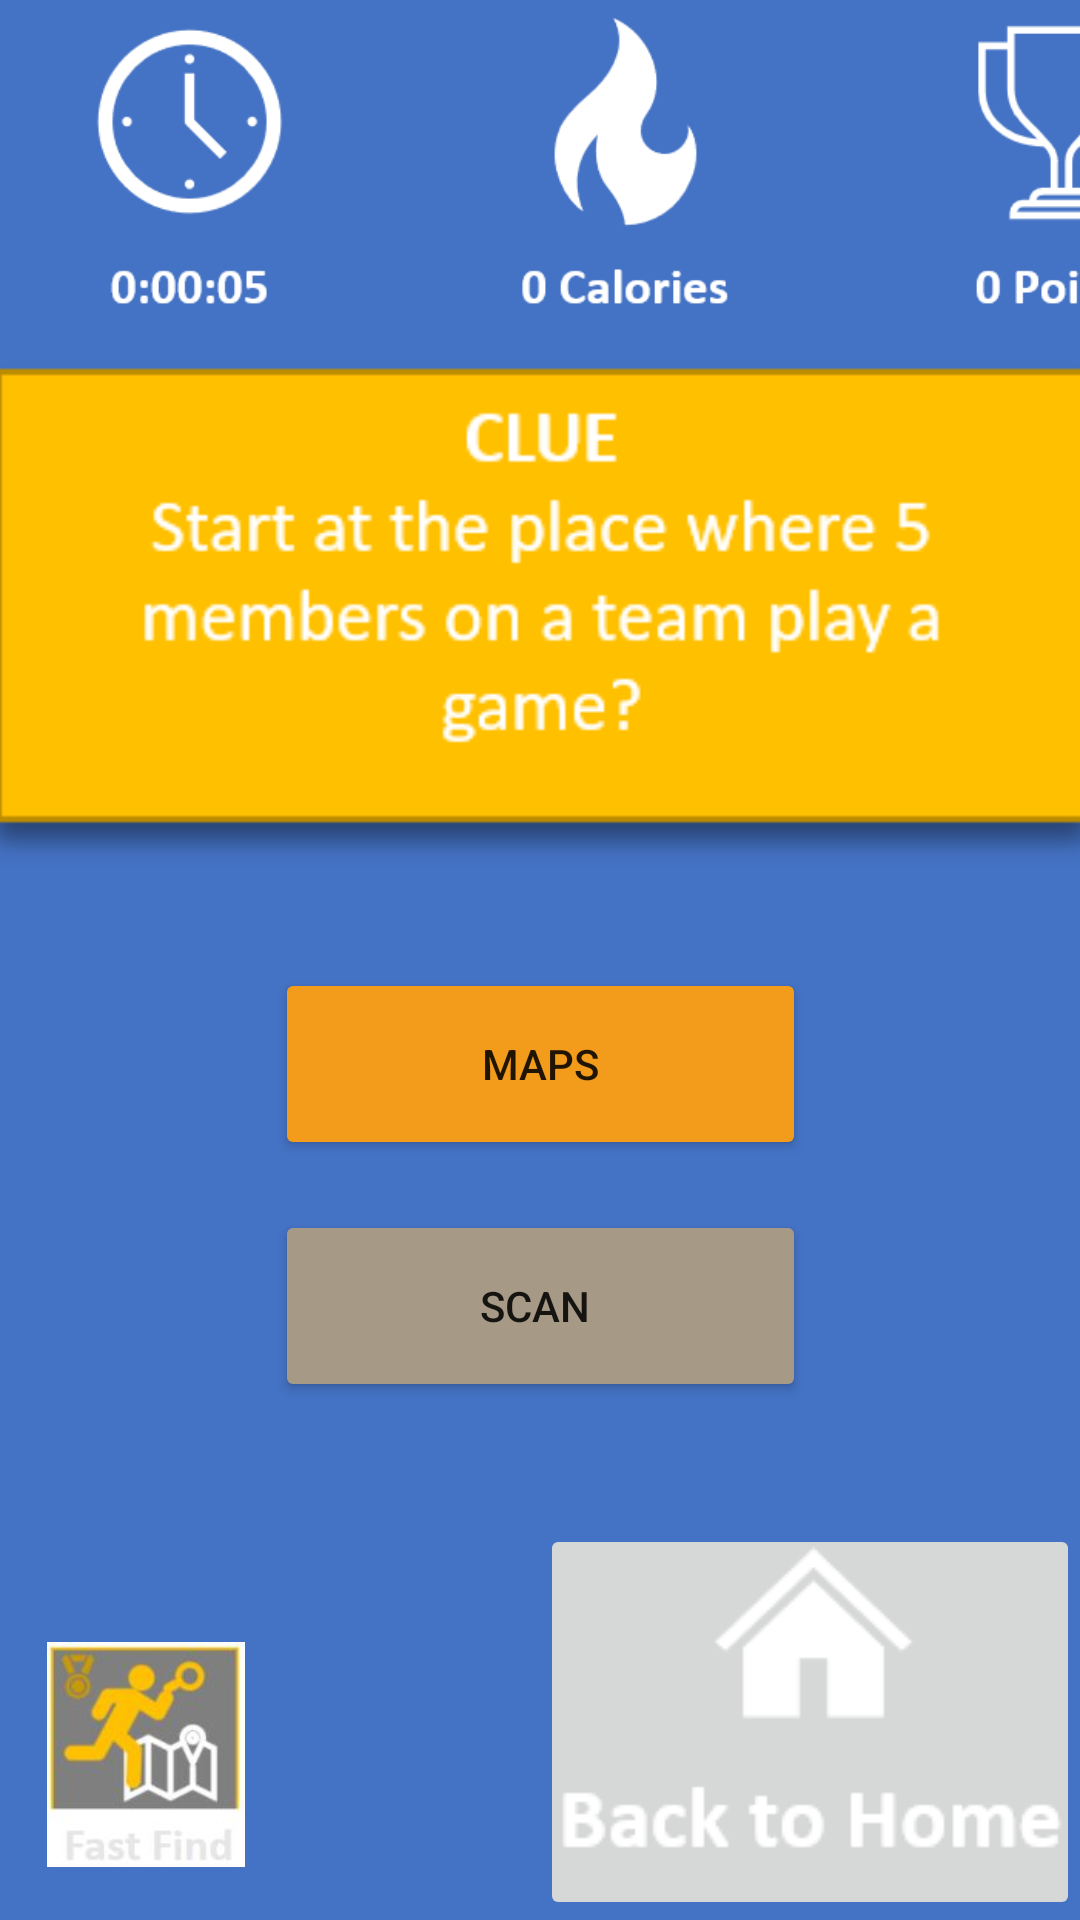

Android layout source for this screen:
<!-- AndroidManifest.xml: application theme Theme.AlansQRGameDM -->
<!-- res/layout/activity_correct.xml -->
<?xml version="1.0" encoding="utf-8"?>
<androidx.constraintlayout.widget.ConstraintLayout xmlns:android="http://schemas.android.com/apk/res/android"
    xmlns:app="http://schemas.android.com/apk/res-auto"
    xmlns:tools="http://schemas.android.com/tools"
    android:layout_width="match_parent"
    android:layout_height="match_parent"
    android:background="#4472c4"
    tools:context=".startActivity">

    <ImageButton
        android:id="@+id/home3"
        android:layout_width="180dp"
        android:layout_height="132dp"
        app:layout_constraintBottom_toBottomOf="parent"
        app:layout_constraintEnd_toEndOf="parent"
        app:layout_constraintHorizontal_bias="1.0"
        app:layout_constraintStart_toStartOf="parent"
        app:layout_constraintTop_toTopOf="parent"
        app:layout_constraintVertical_bias="1.0"
        app:srcCompat="@drawable/backtohomesmall" />

    <ImageView
        android:id="@+id/imageView"
        android:layout_width="82dp"
        android:layout_height="75dp"
        app:layout_constraintBottom_toBottomOf="parent"
        app:layout_constraintEnd_toEndOf="parent"
        app:layout_constraintHorizontal_bias="0.027"
        app:layout_constraintStart_toStartOf="parent"
        app:layout_constraintTop_toTopOf="parent"
        app:layout_constraintVertical_bias="0.969"
        app:srcCompat="@drawable/capture2" />

    <ImageView
        android:id="@+id/imageView2"
        android:layout_width="417dp"
        android:layout_height="114dp"
        android:layout_marginTop="2dp"
        android:layout_marginBottom="460dp"
        app:layout_constraintBottom_toBottomOf="parent"
        app:layout_constraintEnd_toEndOf="parent"
        app:layout_constraintHorizontal_bias="0.0"
        app:layout_constraintStart_toStartOf="parent"
        app:layout_constraintTop_toTopOf="parent"
        app:layout_constraintVertical_bias="0.0"
        app:srcCompat="@drawable/calspointsbegining" />

    <Button
        android:id="@+id/maps"
        android:layout_width="177dp"
        android:layout_height="64dp"
        android:layout_marginTop="24dp"
        android:backgroundTint="#F39C1B"
        android:gravity="center"
        android:text="maps"
        app:layout_constraintBottom_toBottomOf="parent"
        app:layout_constraintEnd_toEndOf="parent"
        app:layout_constraintStart_toStartOf="parent"
        app:layout_constraintTop_toTopOf="parent"
        app:layout_constraintVertical_bias="0.541" />

    <Button
        android:id="@+id/Next"
        android:layout_width="177dp"
        android:layout_height="64dp"
        android:layout_marginTop="24dp"
        android:backgroundTint="#A69A87"
        android:gravity="center"
        android:text="Scan "
        app:layout_constraintBottom_toBottomOf="parent"
        app:layout_constraintEnd_toEndOf="parent"
        app:layout_constraintStart_toStartOf="parent"
        app:layout_constraintTop_toTopOf="parent"
        app:layout_constraintVertical_bias="0.687" />

    <ImageView
        android:id="@+id/imageView4"
        android:layout_width="409dp"
        android:layout_height="169dp"
        android:layout_marginTop="4dp"
        app:layout_constraintBottom_toTopOf="@+id/maps"
        app:layout_constraintEnd_toEndOf="parent"
        app:layout_constraintStart_toStartOf="parent"
        app:layout_constraintTop_toBottomOf="@+id/imageView2"
        app:layout_constraintVertical_bias="0.0"
        app:srcCompat="@drawable/clue1small" />

</androidx.constraintlayout.widget.ConstraintLayout>
<!-- resources referenced by this layout -->
<resources>
  <!-- drawable backtohomesmall: png bitmap (drawable, 1593 bytes) -->
  <!-- drawable calspointsbegining: png bitmap (drawable, 8091 bytes) -->
  <!-- drawable capture2: jpg bitmap (drawable, 12266 bytes) -->
  <!-- drawable clue1small: png bitmap (drawable, 4335 bytes) -->
  <style name="Theme.AlansQRGameDM" parent="Theme.MaterialComponents.DayNight.DarkActionBar">
          
          <item name="colorPrimary">@color/purple_500</item>
          <item name="colorPrimaryVariant">@color/purple_700</item>
          <item name="colorOnPrimary">@color/white</item>
          
          <item name="colorSecondary">@color/teal_200</item>
          <item name="colorSecondaryVariant">@color/teal_700</item>
          <item name="colorOnSecondary">@color/black</item>
          
          <item name="android:statusBarColor" tools:targetApi="l">?attr/colorPrimaryVariant</item>
          
      </style>
  <!-- not gathered from this repository: default colours our renderer supplied (Android Studio template values) -->
  <color name="purple_500">#FF6200EE</color>
  <color name="purple_700">#FF3700B3</color>
  <color name="teal_200">#FF03DAC5</color>
  <color name="teal_700">#FF018786</color>
  <color name="black">#FF000000</color>
  <color name="white">#FFFFFFFF</color>
</resources>
